Photos from the image-classification dataset "data_combined" in the GitHub repository ruibiaoo/Adversarial-CV-Speed-Limit-Sign. Its 7 classes are: 10 mph speed limit, 20 mph speed limit, 30 mph speed limit, 40 mph speed limit, 50 mph speed limit, 60 mph speed limit, 70 mph speed limit.

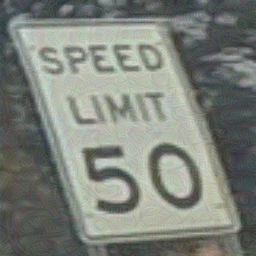
Label: 50 mph speed limit

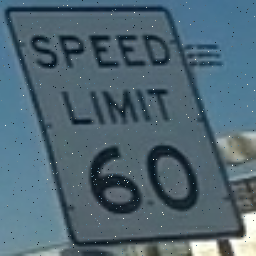
Label: 60 mph speed limit

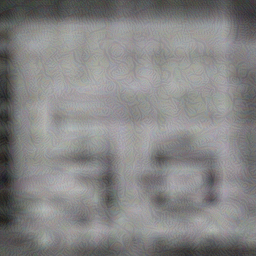
Label: 30 mph speed limit

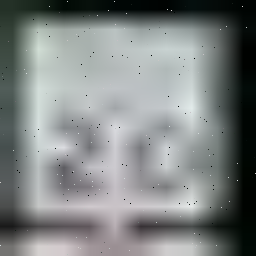
Label: 20 mph speed limit

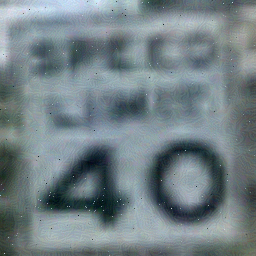
Label: 40 mph speed limit

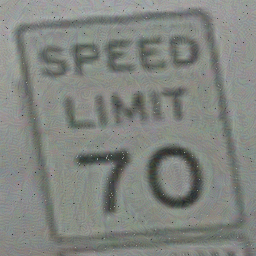
Label: 70 mph speed limit
